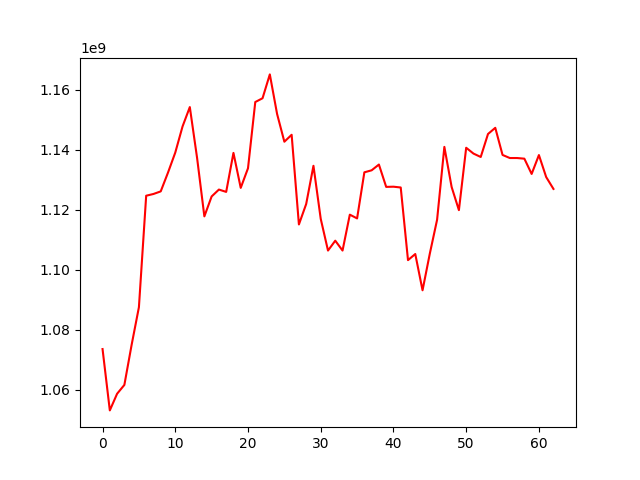

The data file committed next to this chart (first rows):
, 0
0, 1073611067
1, 1053171989
2, 1058718919
3, 1061660219
4, 1075035788
5, 1087547262
6, 1124699476
7, 1125278988
8, 1126145639
9, 1132406763
10, 1139074954
11, 1147774630
12, 1154238358
13, 1137275613
14, 1117820374
15, 1124457195
16, 1126751104
17, 1125973846
18, 1138970033
19, 1127314030
20, 1133852345
21, 1155917433
22, 1157173944
23, 1165122693
24, 1151934173
25, 1142693349
26, 1145006421
27, 1115124289
28, 1121940171
29, 1134666467
30, 1117000750
31, 1106428992
32, 1109714416
33, 1106431104
34, 1118392807
35, 1117141134
36, 1132498465
37, 1133168986
38, 1135087108
39, 1127641671
40, 1127706210
41, 1127442865
42, 1103237823
43, 1105277054
44, 1093188810
45, 1105415529
46, 1116693545
47, 1140971923
48, 1127598077
49, 1119892831
50, 1140678851
51, 1138745249
52, 1137606515
53, 1145265895
54, 1147323127
55, 1138288894
56, 1137259964
57, 1137259964
58, 1137042274
59, 1131954028
... 3 more rows
